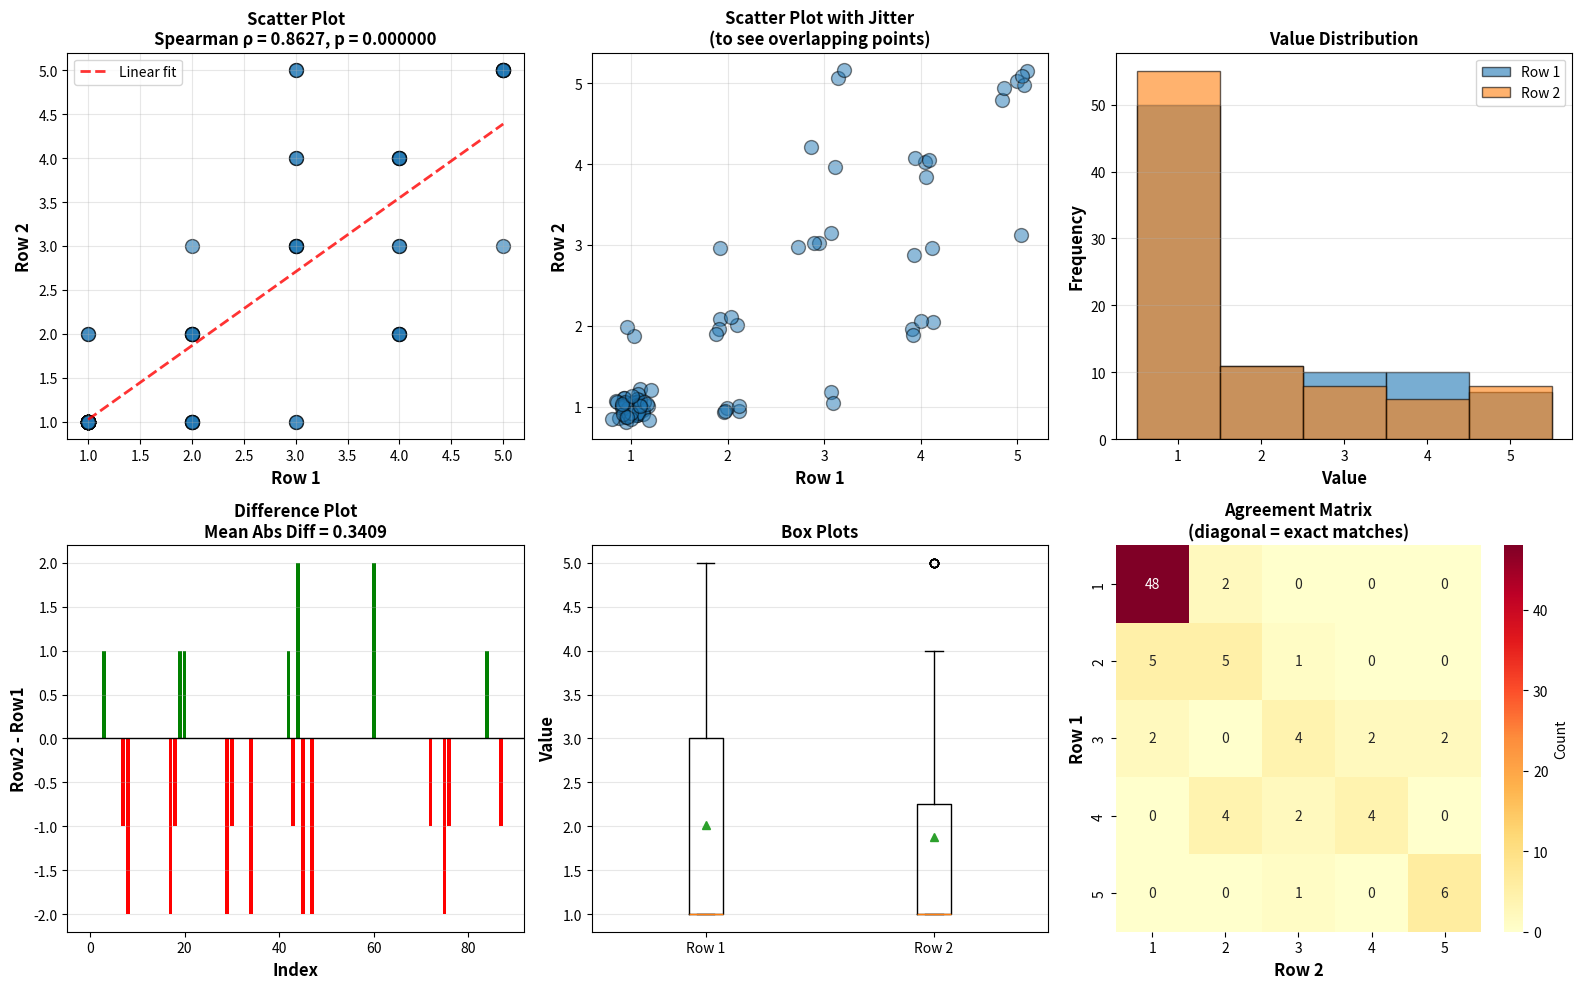

Reproduce this figure in Python. (Note: this script raises an exception after producing the figure.)
import numpy as np
import matplotlib.pyplot as plt
import seaborn as sns
from scipy.stats import spearmanr, pearsonr
from scipy.stats import describe
import pandas as pd


# answer safety data 
# row1 = [5,5,3,3,4,5,3,3,5,5,5,5,5,5,5,3,5,2,5,5,3,5,3,5,2,3,5,5,1,5,5,1,5,4,5,5,3,3,2,2,5,5,5,5,5,2,4,5,3,3]
# row2 = [5,5,4,1,2,5,3,3,5,5,5,5,5,5,5,2,5,5,5,5,3,5,2,5,2,4,5,5,1,4,5,1,5,3,5,5,3,2,4,1,5,5,2,5,5,2,5,5,2,1]

# refusal data
# row1 = [5,3,4,3,4,5,4,3,3,5,1,5,5,4,5,1,5,4,5,5,5,5,3,4,4,5,5,5,4,5,5,3,5,5,5,5,5,4,5,1,3,3,4,3,5,5,5,3,2,3]
# row2 = [5,3,4,1,2,5,3,3,3,5,1,5,5,4,3,1,5,4,5,5,5,5,2,5,4,5,5,5,4,5,5,3,5,4,5,5,5,4,5,1,3,2,4,3,3,5,5,2,2,3]

# search safety data
row1 = [4,1,1,1,1,1,1,2,3,1,1,1,1,1,1,3,1,4,2,2,1,1,1,5,1,1,1,1,1,4,2,1,4,1,4,1,1,3,5,1,1,2,3,4,3,5,1,4,1,2,1,3,1,1,1,1,1,2,1,5,3,1,1,2,1,3,4,4,5,1,1,1,2,1,1,3,2,5,1,1,1,1,1,2,3,1,5,4]
row2 = [4,1,1,2,1,1,1,1,1,1,1,1,1,1,1,3,1,2,1,3,2,1,1,5,1,1,1,1,1,2,1,1,4,1,2,1,1,3,5,1,1,2,4,3,5,3,1,2,1,2,1,3,1,1,1,1,1,2,1,5,5,1,1,2,1,3,4,4,5,1,1,1,1,1,1,1,1,5,1,1,1,1,1,2,4,1,5,3]

# Convert to numpy arrays
row1 = np.array(row1)
row2 = np.array(row2)

print("="*70)
print("CORRELATION ANALYSIS")
print("="*70)

# Compute correlations
spearman_corr, spearman_pval = spearmanr(row1, row2)
pearson_corr, pearson_pval = pearsonr(row1, row2)

print(f"\nSPEARMAN CORRELATION: {spearman_corr:.4f}")
print(f"P-value: {spearman_pval:.6f}")
print(f"Significance: {'***' if spearman_pval < 0.001 else '**' if spearman_pval < 0.01 else '*' if spearman_pval < 0.05 else 'not significant'}")

print(f"\nPEARSON CORRELATION (for comparison): {pearson_corr:.4f}")
print(f"P-value: {pearson_pval:.6f}")

print("\n" + "="*70)
print("DESCRIPTIVE STATISTICS")
print("="*70)

# Create DataFrame for easier analysis
df = pd.DataFrame({'Row1': row1, 'Row2': row2})

print("\nRow 1 Statistics:")
print(f"  Mean: {np.mean(row1):.4f}")
print(f"  Median: {np.median(row1):.4f}")
print(f"  Std Dev: {np.std(row1, ddof=1):.4f}")
print(f"  Min: {np.min(row1)}")
print(f"  Max: {np.max(row1)}")
print(f"  Range: {np.max(row1) - np.min(row1)}")
print(f"  Q1: {np.percentile(row1, 25):.2f}")
print(f"  Q3: {np.percentile(row1, 75):.2f}")

print("\nRow 2 Statistics:")
print(f"  Mean: {np.mean(row2):.4f}")
print(f"  Median: {np.median(row2):.4f}")
print(f"  Std Dev: {np.std(row2, ddof=1):.4f}")
print(f"  Min: {np.min(row2)}")
print(f"  Max: {np.max(row2)}")
print(f"  Range: {np.max(row2) - np.min(row2)}")
print(f"  Q1: {np.percentile(row2, 25):.2f}")
print(f"  Q3: {np.percentile(row2, 75):.2f}")

print("\nValue Distributions:")
print("\nRow 1:")
unique, counts = np.unique(row1, return_counts=True)
for val, count in zip(unique, counts):
    print(f"  {val}: {count} ({count/len(row1)*100:.1f}%)")

print("\nRow 2:")
unique, counts = np.unique(row2, return_counts=True)
for val, count in zip(unique, counts):
    print(f"  {val}: {count} ({count/len(row2)*100:.1f}%)")

# Agreement analysis
agreement = np.sum(row1 == row2)
print(f"\n{'-'*70}")
print(f"AGREEMENT ANALYSIS")
print(f"{'-'*70}")
print(f"Exact matches: {agreement}/{len(row1)} ({agreement/len(row1)*100:.1f}%)")
print(f"Within 1 point: {np.sum(np.abs(row1 - row2) <= 1)}/{len(row1)} ({np.sum(np.abs(row1 - row2) <= 1)/len(row1)*100:.1f}%)")
print(f"Within 2 points: {np.sum(np.abs(row1 - row2) <= 2)}/{len(row1)} ({np.sum(np.abs(row1 - row2) <= 2)/len(row1)*100:.1f}%)")
print(f"Mean absolute difference: {np.mean(np.abs(row1 - row2)):.4f}")

print("\n" + "="*70)

# Create visualizations
fig = plt.figure(figsize=(16, 10))

# 1. Scatter plot with regression line
ax1 = plt.subplot(2, 3, 1)
plt.scatter(row1, row2, alpha=0.6, s=100, edgecolors='black')
z = np.polyfit(row1, row2, 1)
p = np.poly1d(z)
plt.plot(sorted(row1), p(sorted(row1)), "r--", alpha=0.8, linewidth=2, label=f'Linear fit')
plt.xlabel('Row 1', fontsize=12, fontweight='bold')
plt.ylabel('Row 2', fontsize=12, fontweight='bold')
plt.title(f'Scatter Plot\nSpearman ρ = {spearman_corr:.4f}, p = {spearman_pval:.6f}', 
          fontsize=12, fontweight='bold')
plt.grid(True, alpha=0.3)
plt.legend()

# 2. Scatter plot with jitter
ax2 = plt.subplot(2, 3, 2)
jitter_strength = 0.1
row1_jitter = row1 + np.random.normal(0, jitter_strength, size=len(row1))
row2_jitter = row2 + np.random.normal(0, jitter_strength, size=len(row2))
plt.scatter(row1_jitter, row2_jitter, alpha=0.5, s=100, edgecolors='black')
plt.xlabel('Row 1', fontsize=12, fontweight='bold')
plt.ylabel('Row 2', fontsize=12, fontweight='bold')
plt.title('Scatter Plot with Jitter\n(to see overlapping points)', fontsize=12, fontweight='bold')
plt.grid(True, alpha=0.3)

# 3. Histograms
ax3 = plt.subplot(2, 3, 3)
bins = [0.5, 1.5, 2.5, 3.5, 4.5, 5.5]
plt.hist(row1, bins=bins, alpha=0.6, label='Row 1', edgecolor='black')
plt.hist(row2, bins=bins, alpha=0.6, label='Row 2', edgecolor='black')
plt.xlabel('Value', fontsize=12, fontweight='bold')
plt.ylabel('Frequency', fontsize=12, fontweight='bold')
plt.title('Value Distribution', fontsize=12, fontweight='bold')
plt.legend()
plt.xticks([1, 2, 3, 4, 5])
plt.grid(True, alpha=0.3, axis='y')

# 4. Difference plot
ax4 = plt.subplot(2, 3, 4)
differences = row2 - row1
plt.bar(range(len(differences)), differences, color=['red' if d < 0 else 'green' if d > 0 else 'gray' for d in differences])
plt.axhline(y=0, color='black', linestyle='-', linewidth=1)
plt.xlabel('Index', fontsize=12, fontweight='bold')
plt.ylabel('Row2 - Row1', fontsize=12, fontweight='bold')
plt.title(f'Difference Plot\nMean Abs Diff = {np.mean(np.abs(differences)):.4f}', fontsize=12, fontweight='bold')
plt.grid(True, alpha=0.3, axis='y')

# 5. Box plots
ax5 = plt.subplot(2, 3, 5)
plt.boxplot([row1, row2], labels=['Row 1', 'Row 2'], showmeans=True)
plt.ylabel('Value', fontsize=12, fontweight='bold')
plt.title('Box Plots', fontsize=12, fontweight='bold')
plt.grid(True, alpha=0.3, axis='y')

# 6. Confusion/agreement matrix
ax6 = plt.subplot(2, 3, 6)
confusion_matrix = np.zeros((5, 5))
for i in range(len(row1)):
    confusion_matrix[int(row1[i])-1, int(row2[i])-1] += 1

sns.heatmap(confusion_matrix, annot=True, fmt='g', cmap='YlOrRd', 
            xticklabels=[1,2,3,4,5], yticklabels=[1,2,3,4,5], cbar_kws={'label': 'Count'})
plt.xlabel('Row 2', fontsize=12, fontweight='bold')
plt.ylabel('Row 1', fontsize=12, fontweight='bold')
plt.title('Agreement Matrix\n(diagonal = exact matches)', fontsize=12, fontweight='bold')

plt.tight_layout()
plt.savefig('/data/kebl6672/ARL/correlation_analysis.png', dpi=300, bbox_inches='tight')
print(f"\nFigure saved to: /data/kebl6672/ARL/correlation_analysis.png")

plt.show()

